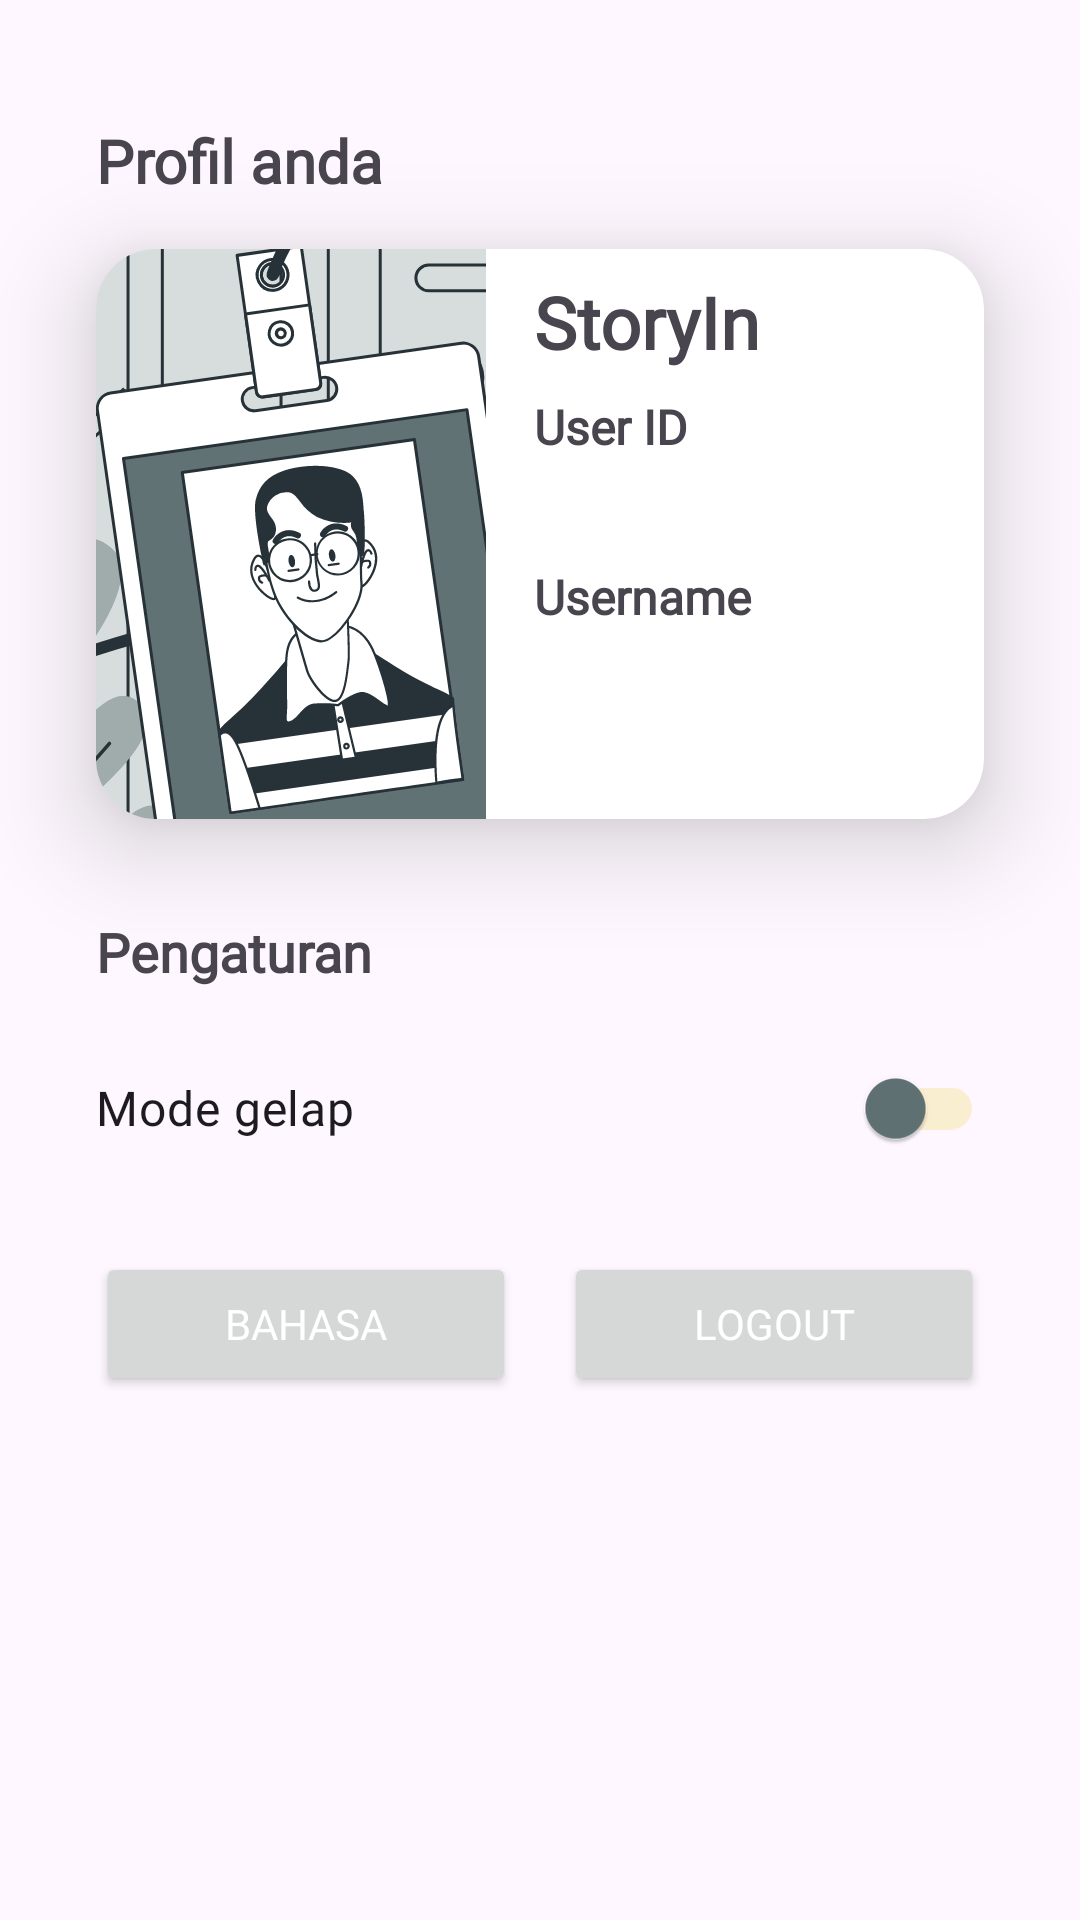

Reconstruct the res/layout file that produces this screen, plus the resources it refers to.
<!-- AndroidManifest.xml: application theme Theme.StoryAppJuzairi -->
<!-- res/layout/fragment_profile.xml -->
<?xml version="1.0" encoding="utf-8"?>
<androidx.constraintlayout.widget.ConstraintLayout xmlns:android="http://schemas.android.com/apk/res/android"
    xmlns:app="http://schemas.android.com/apk/res-auto"
    xmlns:tools="http://schemas.android.com/tools"
    android:layout_width="match_parent"
    android:layout_height="match_parent"
    tools:context=".view.main.profile.ProfileFragment">


    <TextView
        android:id="@+id/tvProfileUser"
        android:layout_width="wrap_content"
        android:layout_height="wrap_content"
        android:layout_marginStart="32dp"
        android:layout_marginTop="40dp"
        android:fontFamily="@font/poppins"
        android:text="@string/title_fragment_profile"
        android:textSize="20sp"
        android:textStyle="bold"
        app:layout_constraintStart_toStartOf="parent"
        app:layout_constraintTop_toTopOf="parent" />

    <androidx.cardview.widget.CardView
        android:id="@+id/cardView3"
        android:layout_width="match_parent"
        android:layout_height="190dp"
        android:layout_marginStart="32dp"
        android:layout_marginTop="16dp"
        android:layout_marginEnd="32dp"
        app:cardCornerRadius="20dp"
        app:cardElevation="20dp"
        app:layout_constraintEnd_toEndOf="parent"
        app:layout_constraintStart_toStartOf="parent"
        app:layout_constraintTop_toBottomOf="@+id/tvProfileUser">

        <androidx.constraintlayout.widget.ConstraintLayout
            android:layout_width="match_parent"
            android:layout_height="match_parent">


            <ImageView
                android:id="@+id/ivProfileUser"
                android:layout_width="130dp"
                android:layout_height="match_parent"
                android:contentDescription="@string/banner_image_profile"
                android:scaleType="center"
                android:src="@drawable/id_card_bro"
                app:layout_constraintBottom_toBottomOf="parent"
                app:layout_constraintStart_toStartOf="parent"
                app:layout_constraintTop_toTopOf="parent" />

            <TextView
                android:id="@+id/tv_app_name"
                android:layout_width="wrap_content"
                android:layout_height="wrap_content"
                android:layout_marginStart="16dp"
                android:layout_marginTop="8dp"
                android:fontFamily="@font/poppins"
                android:text="@string/app_title"
                android:textSize="24sp"
                android:textStyle="bold"
                app:layout_constraintEnd_toEndOf="parent"
                app:layout_constraintHorizontal_bias="0.0"
                app:layout_constraintStart_toEndOf="@+id/ivProfileUser"
                app:layout_constraintTop_toTopOf="parent" />

            <TextView
                android:id="@+id/tv_title_user_id"
                android:layout_width="0dp"
                android:layout_height="wrap_content"
                android:layout_marginTop="8dp"
                android:layout_marginEnd="16dp"
                android:fontFamily="@font/poppins"
                android:text="@string/user_id_title"
                android:textSize="16sp"
                android:textStyle="bold"
                app:layout_constraintEnd_toEndOf="parent"
                app:layout_constraintHorizontal_bias="0.0"
                app:layout_constraintStart_toStartOf="@+id/tv_app_name"
                app:layout_constraintTop_toBottomOf="@+id/tv_app_name" />

            <TextView
                android:id="@+id/tv_user_id"
                android:layout_width="0dp"
                android:layout_height="wrap_content"
                android:fontFamily="@font/poppins"
                app:layout_constraintEnd_toEndOf="@+id/tv_title_user_id"
                app:layout_constraintStart_toStartOf="@+id/tv_title_user_id"
                app:layout_constraintTop_toBottomOf="@+id/tv_title_user_id" />

            <TextView
                android:id="@+id/tv_title_name_user"
                android:layout_width="0dp"
                android:layout_height="wrap_content"
                android:layout_marginTop="16dp"
                android:fontFamily="@font/poppins"
                android:text="@string/username_title"
                android:textSize="16sp"
                android:textStyle="bold"
                app:layout_constraintEnd_toEndOf="@+id/tv_user_id"
                app:layout_constraintStart_toStartOf="@+id/tv_user_id"
                app:layout_constraintTop_toBottomOf="@+id/tv_user_id" />

            <TextView
                android:id="@+id/tv_name_user"
                android:layout_width="0dp"
                android:layout_height="wrap_content"
                android:fontFamily="@font/poppins"
                app:layout_constraintBottom_toBottomOf="parent"
                app:layout_constraintEnd_toEndOf="@+id/tv_title_name_user"
                app:layout_constraintHorizontal_bias="0.533"
                app:layout_constraintStart_toStartOf="@+id/tv_title_name_user"
                app:layout_constraintTop_toBottomOf="@+id/tv_title_name_user"
                app:layout_constraintVertical_bias="0.0" />
        </androidx.constraintlayout.widget.ConstraintLayout>

    </androidx.cardview.widget.CardView>

    <TextView
        android:id="@+id/tv_title_setting"
        android:layout_width="0dp"
        android:layout_height="wrap_content"
        android:layout_marginTop="32dp"
        android:fontFamily="@font/poppins"
        android:text="@string/title_setting"
        android:textSize="18sp"
        android:textStyle="bold"
        app:layout_constraintEnd_toEndOf="@+id/cardView3"
        app:layout_constraintStart_toStartOf="@+id/cardView3"
        app:layout_constraintTop_toBottomOf="@+id/cardView3" />


    <Button
        android:id="@+id/button_action_logout"
        android:layout_width="0dp"
        android:layout_height="wrap_content"
        android:layout_marginStart="8dp"
        android:layout_marginTop="24dp"
        android:fontFamily="@font/poppins"
        android:text="@string/logout_title"
        android:textColor="@color/white"
        app:icon="@drawable/session_leave_svgrepo_com"
        app:iconTint="@color/white"
        app:layout_constraintEnd_toEndOf="@+id/switch_dark_mode"
        app:layout_constraintHorizontal_bias="0.5"
        app:layout_constraintStart_toEndOf="@+id/button_change_language"
        app:layout_constraintTop_toBottomOf="@+id/switch_dark_mode" />

    <androidx.appcompat.widget.SwitchCompat
        android:id="@+id/switch_dark_mode"
        android:layout_width="0dp"
        android:layout_height="wrap_content"
        android:layout_marginTop="16dp"
        android:fontFamily="@font/poppins"
        android:text="@string/dark_mode_title"
        android:textSize="16sp"
        app:layout_constraintEnd_toEndOf="@+id/tv_title_setting"
        app:layout_constraintStart_toStartOf="@+id/tv_title_setting"
        app:layout_constraintTop_toBottomOf="@+id/tv_title_setting"
        app:trackTint="@color/cream"
        app:thumbTint="@color/gray" />

    <Button
        android:id="@+id/button_change_language"
        android:layout_width="0dp"
        android:layout_height="wrap_content"
        android:layout_marginTop="24dp"
        android:layout_marginEnd="8dp"
        android:fontFamily="@font/poppins"
        android:text="@string/language"
        android:textColor="@color/white"
        app:icon="@drawable/language_translation_svgrepo_com"
        app:iconTint="@color/white"
        app:layout_constraintEnd_toStartOf="@+id/button_action_logout"
        app:layout_constraintHorizontal_bias="0.5"
        app:layout_constraintStart_toStartOf="@+id/switch_dark_mode"
        app:layout_constraintTop_toBottomOf="@+id/switch_dark_mode" />
</androidx.constraintlayout.widget.ConstraintLayout>
<!-- resources referenced by this layout -->
<resources>
  <color name="cream">#FAEED1</color>
  <color name="gray">#607274</color>
  <color name="white">#FFFFFFFF</color>
  <!-- drawable language_translation_svgrepo_com (drawable) -->
  <vector xmlns:android="http://schemas.android.com/apk/res/android"
      android:width="800dp"
      android:height="800dp"
      android:viewportWidth="24"
      android:viewportHeight="24">
      <path
          android:pathData="M0.5,3.35L12,3.35"
          android:strokeWidth="1.92"
          android:fillColor="#00000000"
          android:strokeColor="#020202" />
      <path
          android:pathData="M6.25,0.48L6.25,3.35"
          android:strokeWidth="1.92"
          android:fillColor="#00000000"
          android:strokeColor="#020202" />
      <path
          android:pathData="M9.12,3.35c0,3.52 -3.28,8.2 -7.66,10.55"
          android:strokeWidth="1.92"
          android:fillColor="#00000000"
          android:strokeColor="#020202" />
      <path
          android:pathData="M4.51,7.37A16.4,16.4 0,0 0,11 13.9"
          android:strokeWidth="1.92"
          android:fillColor="#00000000"
          android:strokeColor="#020202" />
      <path
          android:pathData="M12.96,22.52l3.83,-10.54l0.96,0l3.83,10.54"
          android:strokeWidth="1.92"
          android:fillColor="#00000000"
          android:strokeColor="#020202" />
      <path
          android:pathData="M20.43,18.69L15.07,18.69"
          android:strokeWidth="1.92"
          android:fillColor="#00000000"
          android:strokeColor="#020202" />
      <path
          android:pathData="M11.04,22.52L14.88,22.52"
          android:strokeWidth="1.92"
          android:fillColor="#00000000"
          android:strokeColor="#020202" />
      <path
          android:pathData="M19.67,22.52L23.5,22.52"
          android:strokeWidth="1.92"
          android:fillColor="#00000000"
          android:strokeColor="#020202" />
  </vector>
  <!-- drawable session_leave_svgrepo_com (drawable) -->
  <vector xmlns:android="http://schemas.android.com/apk/res/android"
      android:width="800dp"
      android:height="800dp"
      android:viewportWidth="24"
      android:viewportHeight="24">
      <path
          android:pathData="M9,12L19,12"
          android:strokeWidth="2"
          android:fillColor="#00000000"
          android:strokeColor="#0C0310"
          android:fillType="evenOdd"
          android:strokeLineCap="round" />
      <path
          android:pathData="M16,8L18.586,10.586C19.367,11.367 19.367,12.633 18.586,13.414L16,16"
          android:strokeWidth="2"
          android:fillColor="#00000000"
          android:strokeColor="#0C0310"
          android:fillType="evenOdd"
          android:strokeLineCap="round" />
      <path
          android:pathData="M16,4L6,4C4.895,4 4,4.895 4,6L4,18C4,19.105 4.895,20 6,20L16,20"
          android:strokeWidth="2"
          android:fillColor="#00000000"
          android:strokeColor="#0C0310"
          android:fillType="evenOdd"
          android:strokeLineCap="round" />
  </vector>
  <string name="app_title">StoryIn</string>
  <string name="banner_image_profile">Gambar banner profil</string>
  <string name="dark_mode_title">Mode gelap</string>
  <string name="language">Bahasa</string>
  <string name="logout_title">Logout</string>
  <string name="title_fragment_profile">Profil anda</string>
  <string name="title_setting">Pengaturan</string>
  <string name="user_id_title">User ID</string>
  <string name="username_title">Username</string>
  <style name="Theme.StoryAppJuzairi" parent="Base.Theme.StoryAppJuzairi" />
  <style name="Base.Theme.StoryAppJuzairi" parent="Theme.Material3.DayNight.NoActionBar">
          <item name="colorPrimary">@color/gray</item>
          <item name="colorPrimaryVariant">@color/gray</item>
  
          <item name="colorSecondary">@color/cream</item>
          <item name="colorSecondaryVariant">@color/cream</item>
          <item name="colorOnSecondary">@color/black</item>
  
          <item name="android:statusBarColor">?attr/colorPrimaryVariant</item>
  
      </style>
  <color name="black">#FF000000</color>
</resources>
